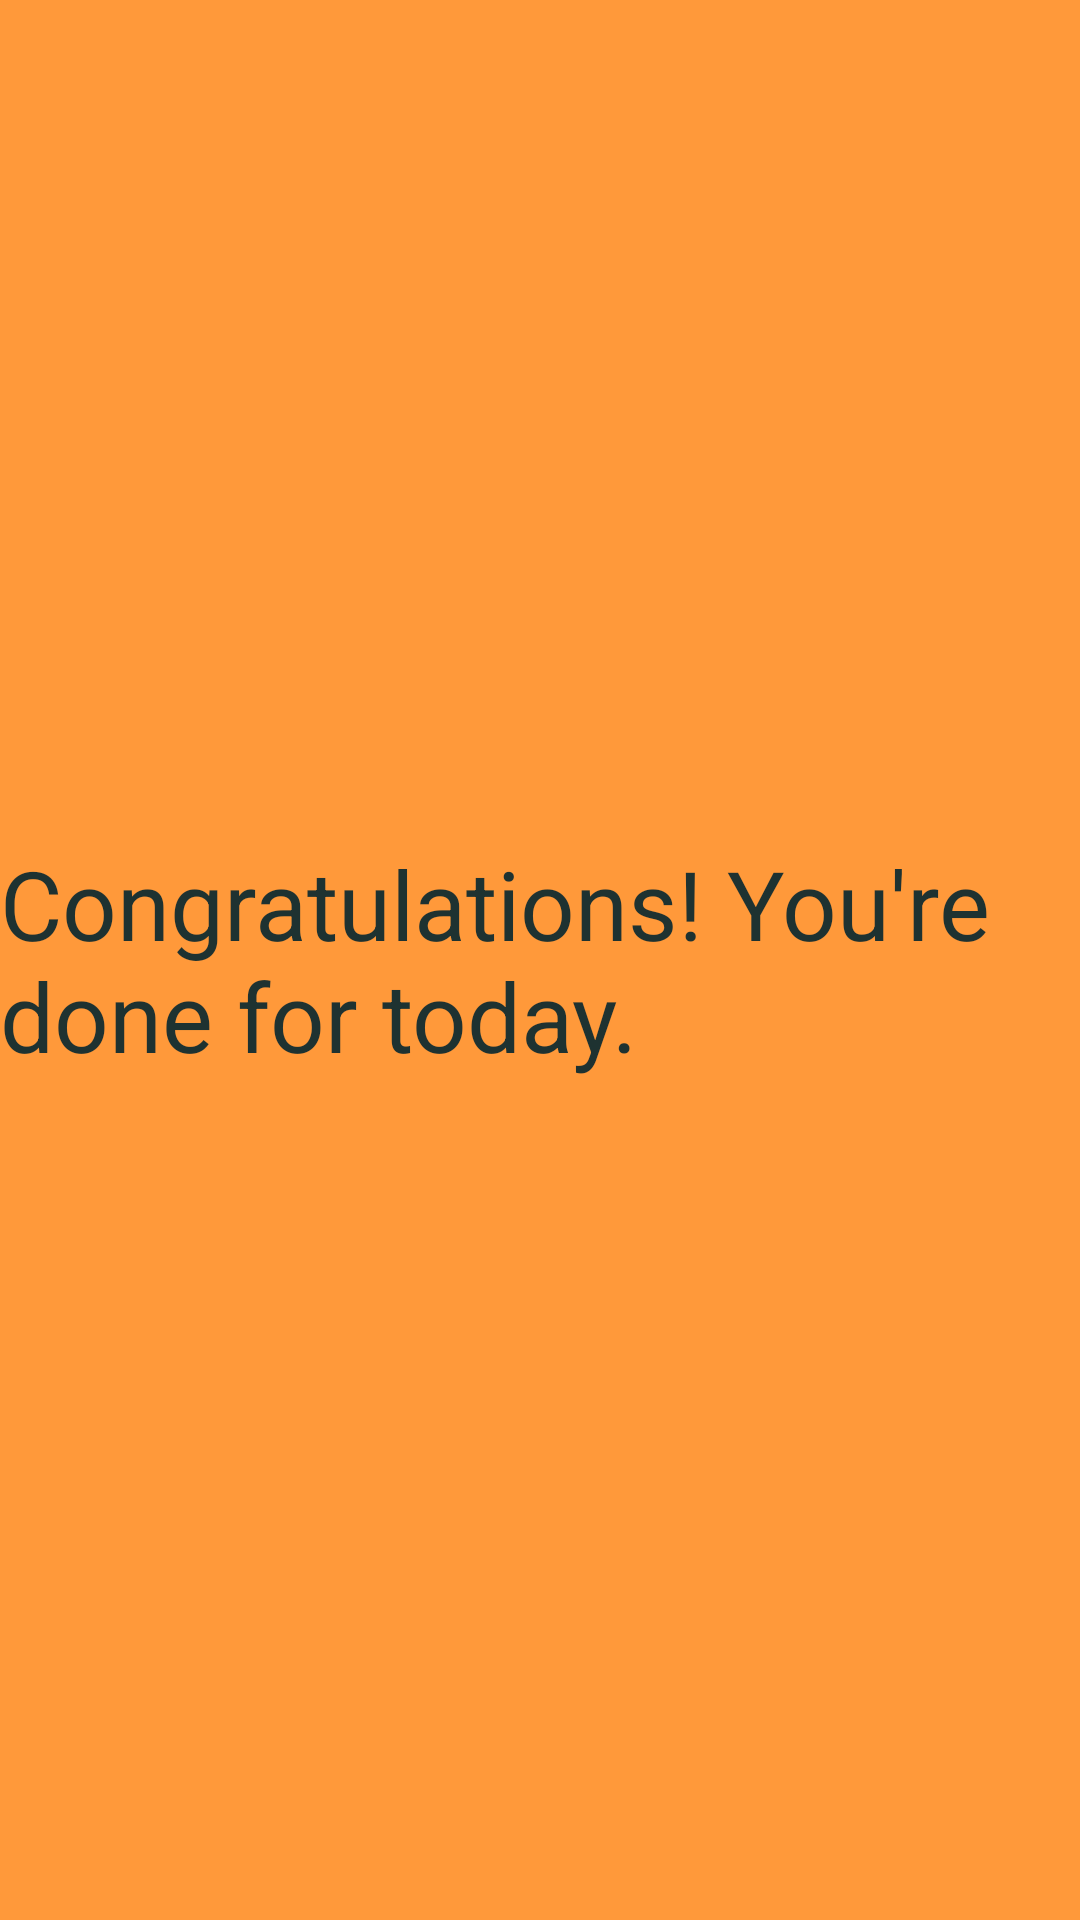

Android layout source for this screen:
<!-- AndroidManifest.xml: application theme AppTheme -->
<!-- res/layout/fragment_practice_done.xml -->
<?xml version="1.0" encoding="utf-8"?>
<LinearLayout
    xmlns:android="http://schemas.android.com/apk/res/android"
    xmlns:tools="http://schemas.android.com/tools"

    tools:context=".fragments/PracticeDoneFragment"

    android:layout_width="match_parent"
    android:layout_height="match_parent"
    android:orientation="vertical"
    android:gravity="center"
    android:background="@color/orangePrimary">

    <TextView
        android:text="@string/practice_done"

        android:layout_width="wrap_content"
        android:layout_height="wrap_content"
        android:textSize="32sp"/>
</LinearLayout>
<!-- resources referenced by this layout -->
<resources>
  <color name="orangePrimary">#FF993A</color>
  <string name="practice_done">Congratulations! You\'re done for today.</string>
  <style name="AppTheme" parent="Theme.AppCompat.Light.NoActionBar">
          
          <item name="colorPrimary">@color/orangePrimary</item>
          <item name="colorPrimaryDark">@color/crimsonPrimary</item>
          <item name="colorAccent">@color/greenPrimary</item>
          <item name="android:colorBackground">@color/whitePrimary</item>
          <item name="colorButtonNormal">@color/orangePrimary</item>
          <item name="android:textColor">@color/greyPrimary</item>
      </style>
  <color name="crimsonPrimary">#6A2E35</color>
  <color name="greenPrimary">#BED856</color>
  <color name="whitePrimary">#EAF1F7</color>
  <color name="greyPrimary">#1E3231</color>
</resources>
